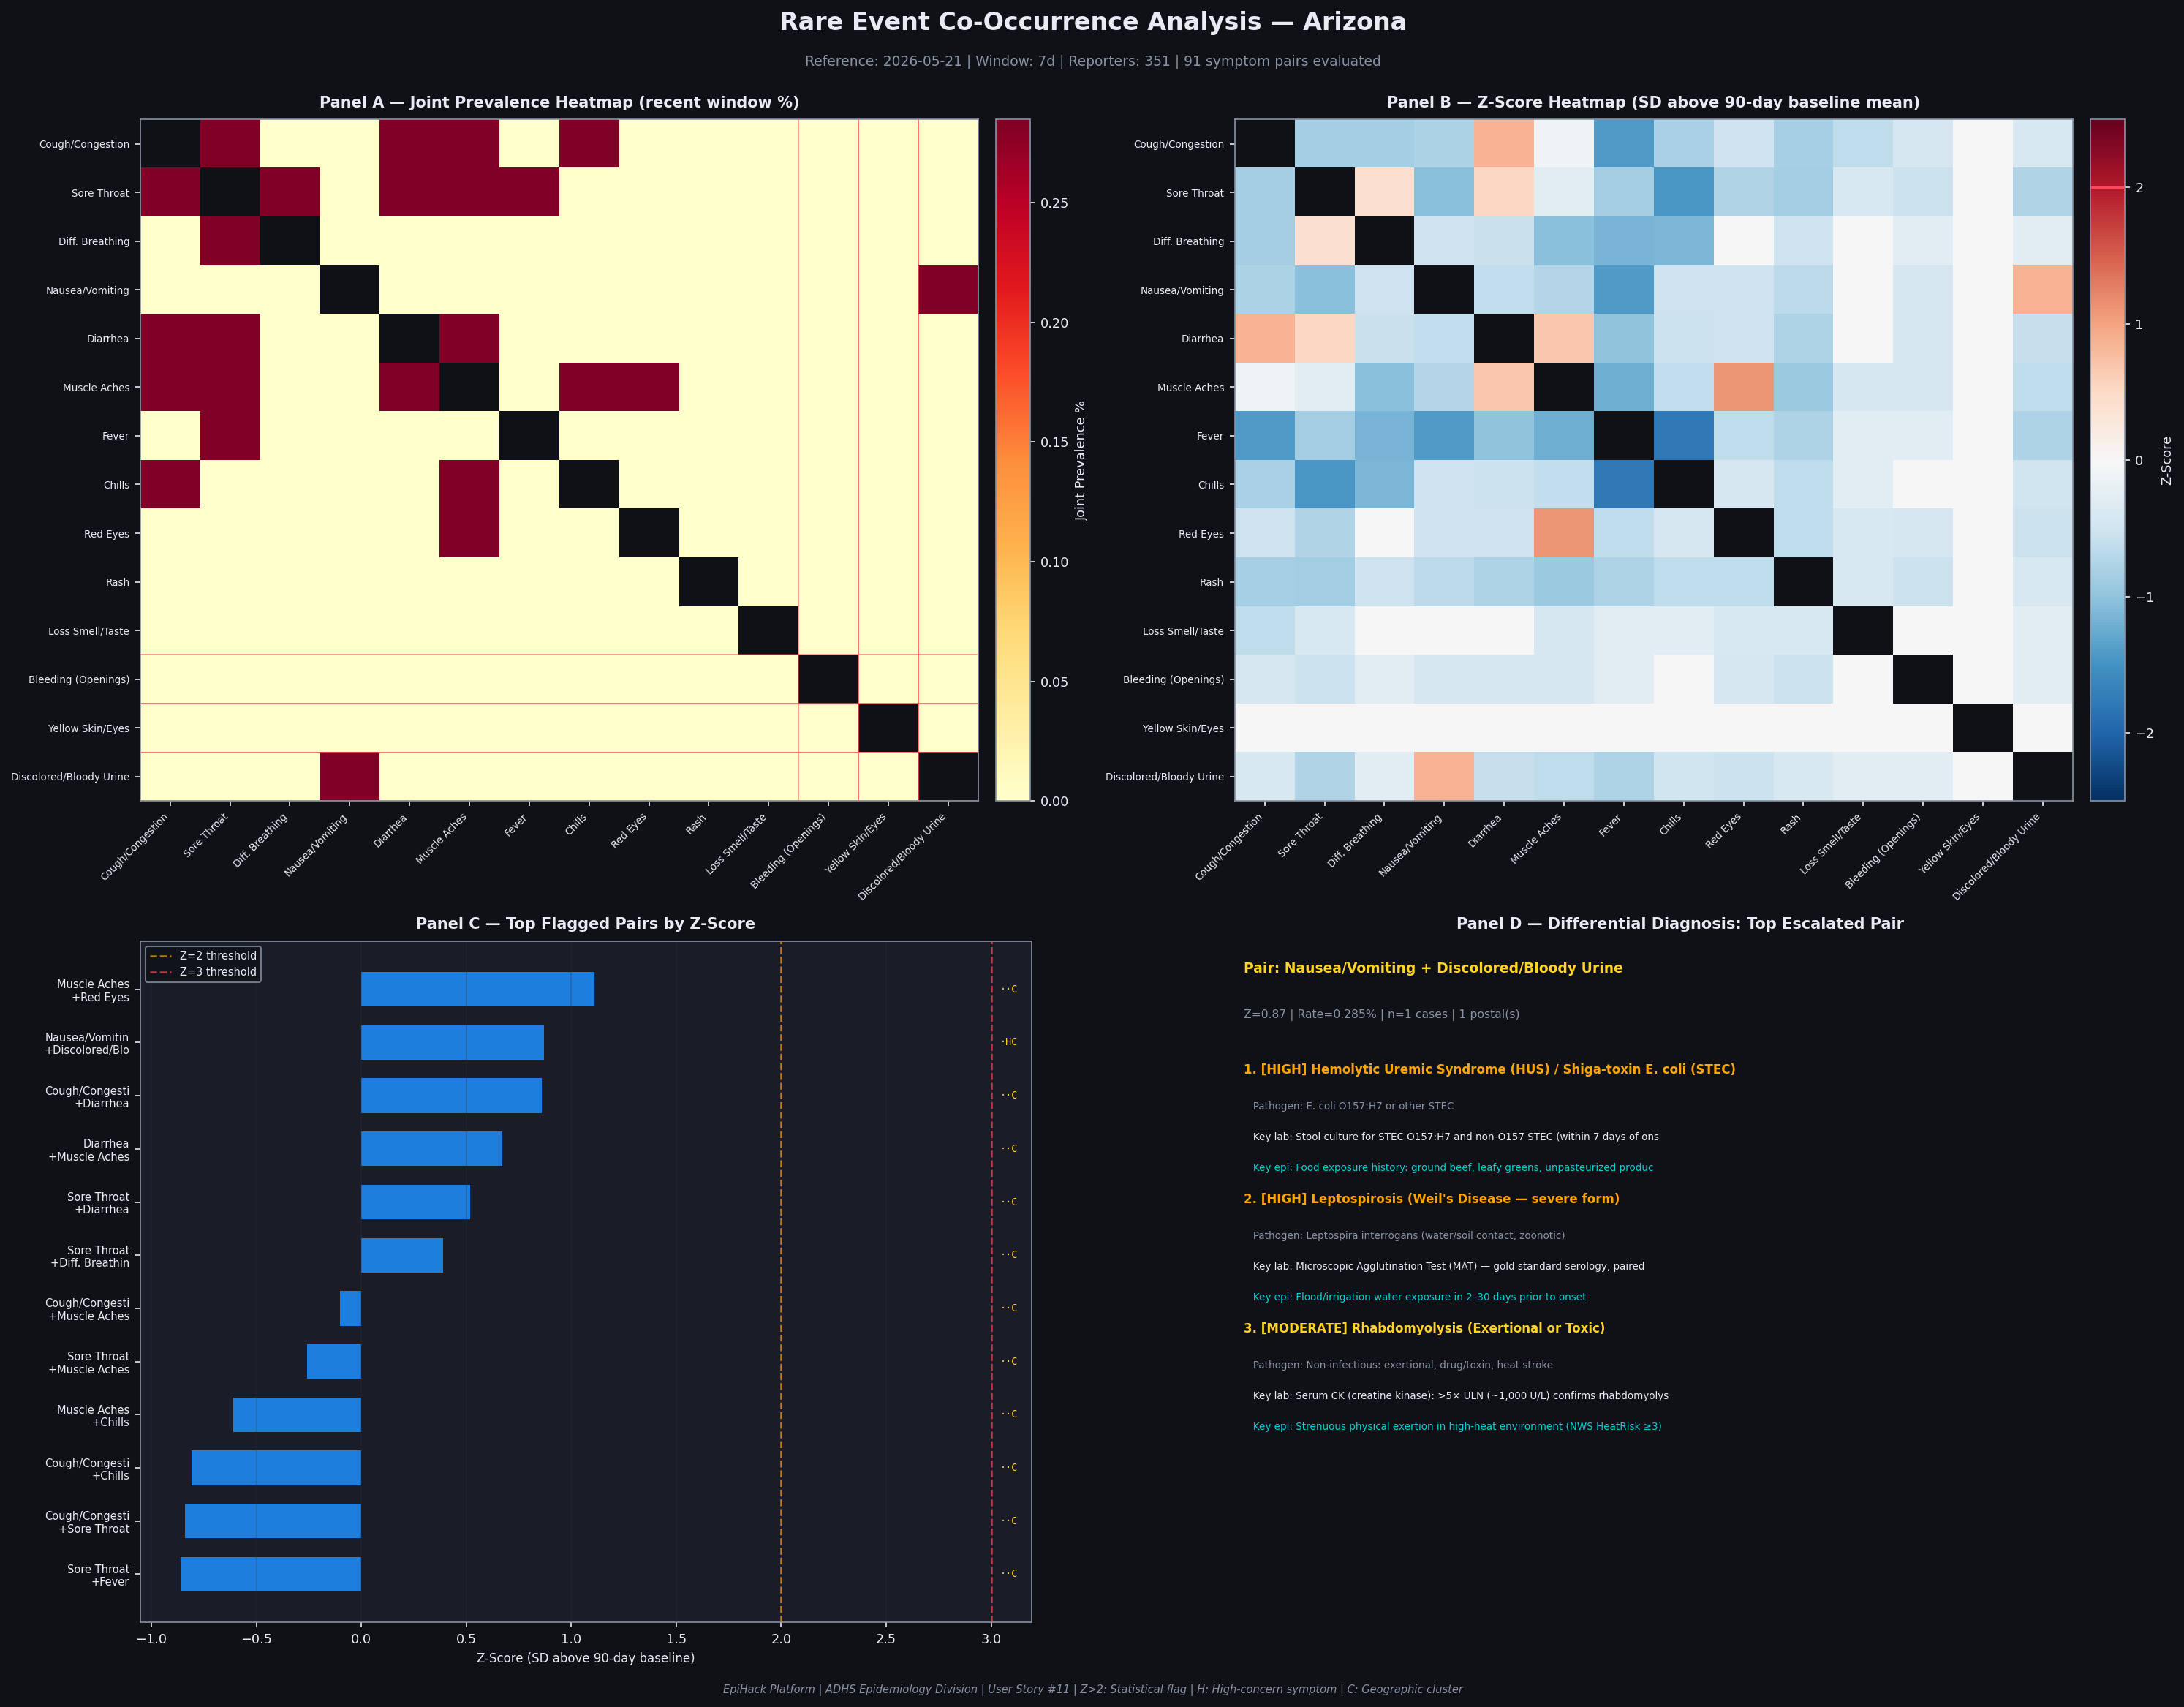

The Python source for this figure:
#!/usr/bin/env python3
"""
rare_event_cooccurrence_report.py — User Story #11
EpiHack Participatory Epidemiological Surveillance Platform

Rare event detection via symptom co-occurrence analysis.

Methodology:
  • Co-occurrence metric : joint prevalence rate — % of reporters in window
                           answering YES to BOTH symptoms A and B simultaneously
  • Baseline distribution: 90-day period preceding the recent window, split into
                           12 non-overlapping 7-day blocks; co-occurrence rate
                           computed per block → mean ± SD per symptom pair
  • Flagging criteria     :
      (A) Current 7-day rate > (baseline_mean + 2 × baseline_SD)  [z-score > 2]
      (B) Combination includes any high-concern symptom:
          bleeding_from_body_openings | yellow_skin_yellow_eyes |
          discolored_or_bloody_urine
      (C) Co-reported cases cluster in ≤ 2 postal codes

  Any pair meeting ≥ 1 criterion is flagged.
  Pairs meeting 2–3 criteria are escalated.

  For each flagged combination:
    • Top-5 differential diagnosis (Arizona-endemic-prioritised)
    • Confirmatory laboratory and epidemiological investigations recommended

Outputs:
  1. Terminal flagged-pair report
  2. rare_event_cooccurrence_report.png  — four-panel Matplotlib figure
  3. rare_event_cooccurrence_report.html — interactive self-contained dashboard

Usage:
  python rare_event_cooccurrence_report.py \
    --db epihack-mini.db \
    --window 7 \
    --baseline-days 90 \
    --out rare_event_cooccurrence_report.png

Author: EpiHack Platform  |  Arizona Department of Health Services
"""

import argparse
import itertools
import os
import sqlite3
import warnings
from datetime import timedelta
from pathlib import Path

import matplotlib
matplotlib.use("Agg")
import matplotlib.pyplot as plt
import matplotlib.patches as mpatches
import matplotlib.colors as mcolors
import numpy as np
import pandas as pd
from scipy import stats

warnings.filterwarnings("ignore", category=FutureWarning)

# ─────────────────────────────────────────────────────────────────────────────
# CONSTANTS
# ─────────────────────────────────────────────────────────────────────────────
BG      = "#0f1117"
SURFACE = "#1a1d27"
ACCENT  = "#6c63ff"
RED     = "#ff4757"
ORANGE  = "#ffa502"
GREEN   = "#43e97b"
YELLOW  = "#ffd32a"
BLUE    = "#1e90ff"
CYAN    = "#00d2d3"
PINK    = "#ff6b9d"
PURPLE  = "#a29bfe"
TEXT    = "#e8eaf6"
MUTED   = "#8892a4"

SYMPTOM_COLS = [
    ("cough_congestion",               "Cough/Congestion"),
    ("sore_throat",                    "Sore Throat"),
    ("difficulty_breathing",           "Diff. Breathing"),
    ("nauseas_vomiting",               "Nausea/Vomiting"),
    ("diarrhea",                       "Diarrhea"),
    ("muscle_or_body_aches_and_pains", "Muscle Aches"),
    ("fever",                          "Fever"),
    ("chills",                         "Chills"),
    ("red_eyes",                       "Red Eyes"),
    ("rash",                           "Rash"),
    ("loss_of_smell_or_taste",         "Loss Smell/Taste"),
    ("bleeding_from_body_openings",    "Bleeding (Openings)"),
    ("yellow_skin_yellow_eyes",        "Yellow Skin/Eyes"),
    ("discolored_or_bloody_urine",     "Discolored/Bloody Urine"),
]
SYM_KEYS   = [c[0] for c in SYMPTOM_COLS]
SYM_SHORT  = {c[0]: c[1] for c in SYMPTOM_COLS}
N_SYM      = len(SYM_KEYS)

HIGH_CONCERN = {
    "bleeding_from_body_openings",
    "yellow_skin_yellow_eyes",
    "discolored_or_bloody_urine",
}

# ─────────────────────────────────────────────────────────────────────────────
# DIFFERENTIAL DIAGNOSIS KNOWLEDGE BASE
# ─────────────────────────────────────────────────────────────────────────────
# Each entry: list of symptom keys (any subset match triggers inclusion)
# Ranked by concern level; Arizona-endemic pathogens prioritised

DDX_KB = [
    # ── Hemorrhagic / Multi-organ ──────────────────────────────────────────
    {
        "syndrome": "Rocky Mountain Spotted Fever (RMSF)",
        "pathogen": "Rickettsia rickettsii (tick-borne)",
        "az_endemic": True,
        "concern": "CRITICAL",
        "trigger_any": {"rash", "fever", "bleeding_from_body_openings", "red_eyes"},
        "trigger_require_one": {"rash", "fever"},
        "confirmatory_lab": [
            "Paired serology (IgG/IgM): 4-fold rise — Indirect Fluorescent Antibody (IFA)",
            "Whole-blood PCR (Rickettsia spp.) — highest yield days 3–5 of illness",
            "Immunohistochemistry on skin biopsy (rash site)",
            "CBC: thrombocytopenia, hyponatremia",
            "LFTs: transaminase elevation",
        ],
        "confirmatory_epi": [
            "Tick exposure history within 14 days (American dog tick, Rocky Mountain wood tick)",
            "Case mapping: compare to Amblyomma americanum distribution in AZ",
            "Veterinary partner reports of tick-borne illness in livestock/companion animals",
            "Notify ADHS immediately — RMSF is a nationally notifiable condition",
        ],
        "notes": "Arizona has among the highest RMSF incidence rates in the U.S. "
                 "Treatment with doxycycline is life-saving — do not wait for confirmation.",
    },
    {
        "syndrome": "Hantavirus Pulmonary Syndrome (HPS)",
        "pathogen": "Sin Nombre hantavirus (rodent-borne aerosol)",
        "az_endemic": True,
        "concern": "CRITICAL",
        "trigger_any": {"difficulty_breathing", "fever", "muscle_or_body_aches_and_pains",
                        "discolored_or_bloody_urine"},
        "trigger_require_one": {"difficulty_breathing", "fever"},
        "confirmatory_lab": [
            "Hantavirus IgM/IgG serology (CDC Hantavirus panel) — ELISA",
            "RT-PCR on peripheral blood mononuclear cells (early illness only)",
            "CBC: thrombocytopenia, left-shifted neutrophilia, hemoconcentration",
            "Chest X-ray / CT: bilateral interstitial infiltrates (early pulmonary edema)",
            "BUN/Creatinine: renal involvement indicates hemorrhagic fever with renal syndrome",
        ],
        "confirmatory_epi": [
            "Rodent exposure history: cleaning outbuildings, rural/agricultural settings",
            "Peromyscus maniculatus (deer mouse) seroprevalence surveys in local area",
            "Home/workplace peridomestic rodent infestation assessment",
            "Navajo Nation / Four Corners surveillance network notification",
        ],
        "notes": "Case fatality rate ~36%. Arizona Four Corners region is highest-risk area. "
                 "Rare but rapidly fatal — escalate immediately.",
    },
    {
        "syndrome": "Leptospirosis (Weil's Disease — severe form)",
        "pathogen": "Leptospira interrogans (water/soil contact, zoonotic)",
        "az_endemic": True,
        "concern": "HIGH",
        "trigger_any": {"fever", "yellow_skin_yellow_eyes", "discolored_or_bloody_urine",
                        "red_eyes", "muscle_or_body_aches_and_pains"},
        "trigger_require_one": {"yellow_skin_yellow_eyes", "discolored_or_bloody_urine"},
        "confirmatory_lab": [
            "Microscopic Agglutination Test (MAT) — gold standard serology, paired sera",
            "Blood culture (first week of illness) — Leptospira spp., BSL-2 lab required",
            "PCR on blood/urine during acute phase",
            "Urinalysis: pyuria, hematuria, casts",
            "LFTs/Bilirubin: jaundice confirms Weil's disease",
            "Renal function: BUN, creatinine (acute kidney injury)",
        ],
        "confirmatory_epi": [
            "Flood/irrigation water exposure in 2–30 days prior to onset",
            "Livestock, dog, or rodent contact (cattle, swine, rats primary reservoirs)",
            "Occupational risk: farm workers, irrigation workers, veterinarians",
            "Agriculture worker housing / canal irrigation exposure mapping",
        ],
        "notes": "Arizona agricultural communities (Yuma, Pinal counties) at elevated risk. "
                 "Report to ADHS — reportable condition.",
    },
    {
        "syndrome": "Acute Viral Hepatitis (A, B, or E)",
        "pathogen": "HAV / HBV / HEV",
        "az_endemic": False,
        "concern": "HIGH",
        "trigger_any": {"yellow_skin_yellow_eyes", "nauseas_vomiting", "diarrhea",
                        "fever", "discolored_or_bloody_urine"},
        "trigger_require_one": {"yellow_skin_yellow_eyes"},
        "confirmatory_lab": [
            "Hepatitis A IgM antibody (anti-HAV IgM) — confirms acute HAV",
            "Hepatitis B surface antigen (HBsAg), anti-HBc IgM — confirms acute HBV",
            "Hepatitis E IgM (anti-HEV IgM) — consider if travel or pork exposure",
            "LFTs: AST/ALT (markedly elevated, >10× ULN in acute hepatitis)",
            "Total and direct bilirubin, PT/INR (severity assessment)",
            "Urinalysis: bilirubin in urine (dark urine = bilirubinuria)",
        ],
        "confirmatory_epi": [
            "Shellfish or contaminated water consumption (HAV)",
            "Arizona HAV outbreak tracking — contact MARICOPA/PIMA county health",
            "Shared injection equipment or high-risk sexual contact (HBV)",
            "Recent international travel to endemic regions (HEV)",
            "Foodborne outbreak investigation if ≥2 cases share a common exposure",
        ],
        "notes": "HAV outbreaks have occurred in Arizona among unhoused populations. "
                 "All hepatitis cases are nationally notifiable.",
    },
    {
        "syndrome": "Coccidioidomycosis (Valley Fever)",
        "pathogen": "Coccidioides immitis/posadasii (soil-borne fungal)",
        "az_endemic": True,
        "concern": "MODERATE",
        "trigger_any": {"fever", "cough_congestion", "rash", "muscle_or_body_aches_and_pains",
                        "difficulty_breathing"},
        "trigger_require_one": {"fever", "cough_congestion"},
        "confirmatory_lab": [
            "Coccidioides serology: IgM (EIA or IDTP) — acute infection",
            "Coccidioides IgG (CF titer) — severity and dissemination marker",
            "Chest X-ray: nodules, infiltrates, hilar adenopathy",
            "Serum complement fixation titer ≥1:16 → disseminated disease",
            "BAL or sputum culture (BSL-3 lab required — notify lab before sending)",
            "Urine antigen test (Mira Vista Diagnostics)",
        ],
        "confirmatory_epi": [
            "Soil disturbance activities: construction, farming, archaeology, military exercises",
            "Residence or travel in Sonoran Desert (Maricopa, Pima, Pinal, Yavapai counties)",
            "Immunocompromised status assessment (HIV, transplant, TNF-alpha inhibitors)",
            "Cluster mapping: compare postal codes to Coccidioides endemic soil zones",
            "Report disseminated or meningeal cases to ADHS (reportable condition in AZ)",
        ],
        "notes": "Arizona accounts for ~66% of U.S. Valley Fever cases. Most are self-limiting; "
                 "dissemination risk is elevated in pregnancy, immunocompromised, and Black/Filipino populations.",
    },
    {
        "syndrome": "West Nile Virus (Neuroinvasive or Fever)",
        "pathogen": "West Nile virus (Culex mosquito-borne)",
        "az_endemic": True,
        "concern": "HIGH",
        "trigger_any": {"fever", "rash", "muscle_or_body_aches_and_pains",
                        "red_eyes", "chills"},
        "trigger_require_one": {"fever"},
        "confirmatory_lab": [
            "WNV IgM antibody in serum or CSF — plaque-reduction neutralization (PRNT)",
            "WNV PCR (blood or CSF) — highest yield during viremia (week 1)",
            "CBC: leukopenia, lymphopenia typical in WNV fever",
            "CSF analysis if neurological symptoms (pleocytosis, elevated protein)",
            "Report to ArboNET (CDC arboviral surveillance system)",
        ],
        "confirmatory_epi": [
            "Mosquito exposure history (unprotected outdoor activity, no repellent)",
            "Culex quinquefasciatus trap counts — local mosquito abatement district data",
            "Dead bird surveillance (corvid mortality is sentinel event for WNV activity)",
            "Blood donor WNV screening positivity rates in affected counties",
            "Link to Arizona Department of Agriculture Vector-Borne Disease map",
        ],
        "notes": "Peak season: July–September in Arizona. Most infections subclinical; "
                 "1% develop neuroinvasive disease. Report all confirmed cases to ADHS.",
    },
    {
        "syndrome": "Hemolytic Uremic Syndrome (HUS) / Shiga-toxin E. coli (STEC)",
        "pathogen": "E. coli O157:H7 or other STEC",
        "az_endemic": False,
        "concern": "HIGH",
        "trigger_any": {"diarrhea", "discolored_or_bloody_urine", "nauseas_vomiting",
                        "fever", "yellow_skin_yellow_eyes"},
        "trigger_require_one": {"diarrhea", "discolored_or_bloody_urine"},
        "confirmatory_lab": [
            "Stool culture for STEC O157:H7 and non-O157 STEC (within 7 days of onset)",
            "Shiga toxin EIA on stool (Stx1, Stx2)",
            "CBC: microangiopathic hemolytic anemia (schistocytes on smear)",
            "Renal function: BUN, creatinine (AKI in HUS)",
            "Platelet count: thrombocytopenia in HUS triad",
            "Urinalysis: hematuria, proteinuria, casts",
        ],
        "confirmatory_epi": [
            "Food exposure history: ground beef, leafy greens, unpasteurized products",
            "Waterborne exposure: recreational water, irrigation water",
            "Case clustering: school lunch, restaurant, farm produce — trace-back investigation",
            "Contact with farm animals or agricultural fairs",
            "ADHS Enteric Disease unit notification (STEC is reportable in AZ)",
        ],
        "notes": "Antibiotics contraindicated in STEC — worsen HUS risk. "
                 "Cluster of ≥2 cases requires immediate foodborne outbreak investigation.",
    },
    {
        "syndrome": "Dengue Fever / Hemorrhagic Dengue",
        "pathogen": "Dengue virus 1–4 (Aedes mosquito-borne, travel-associated)",
        "az_endemic": False,
        "concern": "HIGH",
        "trigger_any": {"fever", "rash", "muscle_or_body_aches_and_pains",
                        "red_eyes", "bleeding_from_body_openings", "chills"},
        "trigger_require_one": {"fever", "rash"},
        "confirmatory_lab": [
            "Dengue NS1 antigen EIA (days 1–5 of fever)",
            "Dengue IgM/IgG EIA (day 5+ — seroconversion)",
            "RT-PCR: dengue DENV 1–4 typing (best in first 5 days)",
            "CBC: leukopenia, thrombocytopenia (platelet <100K/μL → DHF warning)",
            "Hematocrit: hemoconcentration ≥20% above baseline",
            "Liver enzymes (ALT/AST elevation common)",
        ],
        "confirmatory_epi": [
            "Travel history to Mexico, Central/South America, Caribbean, Southeast Asia within 14 days",
            "Arizona border-region exposure (dengue has been detected in northern Sonora)",
            "Aedes aegypti surveillance near case residential address",
            "Contact tracing for imported cases to prevent local transmission",
            "Report to ADHS — dengue is nationally notifiable",
        ],
        "notes": "Local Aedes aegypti are present in Maricopa/Pima counties — imported cases "
                 "carry vectorborne transmission risk. Travel history is essential.",
    },
    {
        "syndrome": "Meningococcemia / Bacterial Meningitis",
        "pathogen": "Neisseria meningitidis",
        "az_endemic": False,
        "concern": "CRITICAL",
        "trigger_any": {"fever", "rash", "chills", "bleeding_from_body_openings",
                        "muscle_or_body_aches_and_pains"},
        "trigger_require_one": {"fever", "rash"},
        "confirmatory_lab": [
            "Blood culture × 2 (before antibiotics) — Neisseria meningitidis",
            "CSF analysis: opening pressure, Gram stain, culture, PCR",
            "CBC: leukocytosis, bandemia; PT/INR (DIC in severe cases)",
            "Petechial skin biopsy — Gram stain, culture, PCR",
            "Meningococcal serogroup PCR (to guide outbreak response)",
        ],
        "confirmatory_epi": [
            "Close contacts within 7 days (household, dormitory, kissing contacts)",
            "Vaccination status: meningococcal ACWY and MenB vaccines",
            "College dormitory, military barracks, homeless shelter exposure",
            "Notify ADHS within 4 hours — immediate chemoprophylaxis for contacts",
            "Serogroup determination to assess outbreak potential",
        ],
        "notes": "MEDICAL EMERGENCY — case fatality 10–15%. Immediate notification of ADHS "
                 "required. Rifampin/ciprofloxacin prophylaxis for close contacts within 24h.",
    },
    {
        "syndrome": "Rhabdomyolysis (Exertional or Toxic)",
        "pathogen": "Non-infectious: exertional, drug/toxin, heat stroke",
        "az_endemic": True,  # Arizona summer heat context
        "concern": "MODERATE",
        "trigger_any": {"muscle_or_body_aches_and_pains", "discolored_or_bloody_urine",
                        "fever", "chills"},
        "trigger_require_one": {"muscle_or_body_aches_and_pains", "discolored_or_bloody_urine"},
        "confirmatory_lab": [
            "Serum CK (creatine kinase): >5× ULN (~1,000 U/L) confirms rhabdomyolysis",
            "Urinalysis: myoglobinuria (brown/red urine, dipstick positive for 'blood', "
            "microscopy negative for RBCs)",
            "BUN/Creatinine: acute kidney injury risk when CK >15,000 U/L",
            "Electrolytes: hyperkalemia, hyperphosphatemia, hypocalcemia",
            "LDH, ALT/AST: elevated due to muscle necrosis",
        ],
        "confirmatory_epi": [
            "Strenuous physical exertion in high-heat environment (NWS HeatRisk ≥3)",
            "Medication/drug history: statins, fibrates, antipsychotics, alcohol, illicit drugs",
            "Occupational exposure: construction, agricultural, military physical training in AZ summer",
            "Cross-reference NWS HeatRisk data for case postal codes (see US#4 heat risk model)",
            "No person-to-person transmission — no contact-tracing required",
        ],
        "notes": "Arizona summer heat context: exertional rhabdomyolysis peaks July–September. "
                 "Co-occurrence with HeatRisk index ≥3 is a strong contextual signal.",
    },
    {
        "syndrome": "Salmonella Typhi (Typhoid Fever)",
        "pathogen": "Salmonella Typhi (foodborne / waterborne)",
        "az_endemic": False,
        "concern": "HIGH",
        "trigger_any": {"fever", "diarrhea", "rash", "yellow_skin_yellow_eyes",
                        "chills", "nauseas_vomiting"},
        "trigger_require_one": {"fever"},
        "confirmatory_lab": [
            "Blood culture (weeks 1–2): S. Typhi — 60–80% sensitivity",
            "Stool culture (weeks 2–4): highest yield later in illness",
            "Widal test (agglutination): limited specificity — use with caution",
            "CBC: leukopenia with relative lymphocytosis (rose-spot period)",
            "LFTs: mild transaminase elevation common",
            "Bone marrow culture: 90% sensitivity, reserved for difficult cases",
        ],
        "confirmatory_epi": [
            "International travel history to South Asia, Southeast Asia, Sub-Saharan Africa",
            "Consumption of food prepared by a known carrier",
            "Food handler exposure investigation if no travel history",
            "Contact with recently returned international traveler",
            "Report to ADHS and CDC — typhoid is nationally notifiable",
        ],
        "notes": "Most Arizona cases are travel-associated. Local transmission suggests "
                 "food handler/water supply investigation is needed urgently.",
    },
]


def get_ddx(sym_set: frozenset, max_results: int = 5) -> list[dict]:
    """
    Retrieve ranked differential diagnoses for a given symptom combination.

    Ranking: concern level (CRITICAL > HIGH > MODERATE) + overlap score
             (n symptoms matching trigger_any).

    Args:
        sym_set      : frozenset of symptom column keys present in the combination
        max_results  : number of DDx entries to return

    Returns:
        list of DDx dicts, sorted by priority
    """
    concern_rank = {"CRITICAL": 0, "HIGH": 1, "MODERATE": 2, "LOW": 3}
    scored = []
    for entry in DDX_KB:
        trigger_any = entry.get("trigger_any", set())
        trigger_req = entry.get("trigger_require_one", set())
        overlap     = len(sym_set & trigger_any)
        req_met     = len(sym_set & trigger_req) > 0
        if overlap > 0 and req_met:
            score = (concern_rank.get(entry["concern"], 3) * 10) - overlap
            scored.append((score, entry))
    scored.sort(key=lambda x: x[0])
    return [e for _, e in scored[:max_results]]


# ─────────────────────────────────────────────────────────────────────────────
# DATA LOADING
# ─────────────────────────────────────────────────────────────────────────────

def load_data(db_path: str) -> pd.DataFrame:
    conn = sqlite3.connect(db_path)
    sym_sql = ", ".join(SYM_KEYS)
    df = pd.read_sql_query(
        f"""
        SELECT date_of_report, postal_code, age, sex, {sym_sql}
        FROM incidents
        WHERE date_of_report IS NOT NULL AND postal_code IS NOT NULL
        """,
        conn,
        parse_dates=["date_of_report"],
    )
    conn.close()

    for col in SYM_KEYS:
        df[col] = (
            df[col].astype(str).str.upper()
            .map({"YES": 1.0, "NO": 0.0, "UNKNOWN": float("nan")})
            .astype("Float64")
        )
    return df


# ─────────────────────────────────────────────────────────────────────────────
# CO-OCCURRENCE MATRIX COMPUTATION
# ─────────────────────────────────────────────────────────────────────────────

def joint_prevalence(df: pd.DataFrame, sym_a: str, sym_b: str) -> tuple[float, int]:
    """
    Compute the joint prevalence rate (%) of symptoms A and B in a DataFrame.
    Reporters who answered YES to BOTH symptoms simultaneously.

    Returns: (rate_pct, n_reporters_with_valid_answers_to_both)
    """
    both = df[[sym_a, sym_b]].dropna()
    n    = len(both)
    if n == 0:
        return 0.0, 0
    rate = float(((both[sym_a] == 1.0) & (both[sym_b] == 1.0)).mean()) * 100
    return rate, n


def build_cooccurrence_matrix(df: pd.DataFrame) -> np.ndarray:
    """Build N_SYM × N_SYM joint prevalence matrix (lower triangle filled)."""
    mat = np.zeros((N_SYM, N_SYM))
    for i in range(N_SYM):
        for j in range(i + 1, N_SYM):
            rate, _ = joint_prevalence(df, SYM_KEYS[i], SYM_KEYS[j])
            mat[i, j] = rate
            mat[j, i] = rate
    return mat


def build_baseline_distribution(df: pd.DataFrame,
                                 ref_date: pd.Timestamp,
                                 window_days: int,
                                 baseline_days: int,
                                 n_blocks: int = 12) -> tuple[np.ndarray, np.ndarray]:
    """
    Divide the 90-day baseline into n_blocks non-overlapping 7-day blocks.
    Compute co-occurrence matrix for each block.

    Returns:
        baseline_mean : N_SYM × N_SYM mean co-occurrence rate
        baseline_sd   : N_SYM × N_SYM std dev of co-occurrence rate across blocks
    """
    # Baseline spans [ref_date - window_days - baseline_days,
    #                 ref_date - window_days)
    bas_end   = ref_date - timedelta(days=window_days)
    bas_start = bas_end  - timedelta(days=baseline_days)

    block_mats = []
    for b in range(n_blocks):
        block_end   = bas_end   - timedelta(days=b * window_days)
        block_start = block_end - timedelta(days=window_days)
        block_df = df[(df["date_of_report"] > block_start) &
                      (df["date_of_report"] <= block_end)]
        if len(block_df) >= 5:   # at least 5 reporters to count
            block_mats.append(build_cooccurrence_matrix(block_df))

    if not block_mats:
        return np.zeros((N_SYM, N_SYM)), np.ones((N_SYM, N_SYM)) * 0.01

    stack         = np.stack(block_mats, axis=0)
    baseline_mean = stack.mean(axis=0)
    baseline_sd   = stack.std(axis=0, ddof=1)
    # Floor SD to prevent division-by-zero for zero-variance pairs
    baseline_sd   = np.where(baseline_sd < 0.001, 0.001, baseline_sd)
    return baseline_mean, baseline_sd


# ─────────────────────────────────────────────────────────────────────────────
# FLAGGING LOGIC
# ─────────────────────────────────────────────────────────────────────────────

def count_cluster_postals(df: pd.DataFrame, sym_a: str, sym_b: str) -> int:
    """Count distinct postal codes where BOTH symptoms co-occur."""
    both = df[(df[sym_a].fillna(0) == 1.0) & (df[sym_b].fillna(0) == 1.0)]
    return both["postal_code"].nunique()


def flag_pairs(recent_df: pd.DataFrame,
               recent_mat: np.ndarray,
               baseline_mean: np.ndarray,
               baseline_sd: np.ndarray,
               z_thresh: float = 2.0,
               cluster_thresh: int = 3) -> pd.DataFrame:
    """
    Evaluate all 91 unique symptom pairs and return flagged rows.

    Flag criteria:
      A — z-score > z_thresh (>2 SD above baseline mean)
      B — pair includes ≥ 1 high-concern symptom
      C — co-reported cases cluster in < cluster_thresh postal codes
    """
    rows = []
    for i in range(N_SYM):
        for j in range(i + 1, N_SYM):
            sym_a    = SYM_KEYS[i]
            sym_b    = SYM_KEYS[j]
            rec_rate = recent_mat[i, j]
            b_mean   = baseline_mean[i, j]
            b_sd     = baseline_sd[i, j]
            z_score  = (rec_rate - b_mean) / b_sd

            n_postals      = count_cluster_postals(recent_df, sym_a, sym_b)
            has_hc         = bool({sym_a, sym_b} & HIGH_CONCERN)
            flag_z         = z_score > z_thresh
            flag_hc        = has_hc and rec_rate > 0
            flag_cluster   = (n_postals > 0 and n_postals < cluster_thresh)
            flagged        = flag_z or flag_hc or flag_cluster
            n_flags        = int(flag_z) + int(flag_hc) + int(flag_cluster)

            # Joint reporter count
            both_df  = recent_df[[sym_a, sym_b, "postal_code"]].dropna()
            n_joint  = int(((both_df[sym_a] == 1.0) & (both_df[sym_b] == 1.0)).sum())

            if flagged or has_hc:   # always include high-concern, even if rate=0
                sym_set = frozenset({sym_a, sym_b})
                ddx     = get_ddx(sym_set)
                rows.append({
                    "sym_a":         sym_a,
                    "sym_b":         sym_b,
                    "label_a":       SYM_SHORT[sym_a],
                    "label_b":       SYM_SHORT[sym_b],
                    "rec_rate":      round(rec_rate, 4),
                    "baseline_mean": round(b_mean, 4),
                    "baseline_sd":   round(b_sd, 4),
                    "z_score":       round(z_score, 2),
                    "n_joint":       n_joint,
                    "n_postals":     n_postals,
                    "has_hc":        has_hc,
                    "flag_z":        flag_z,
                    "flag_hc":       flag_hc,
                    "flag_cluster":  flag_cluster,
                    "n_flags":       n_flags,
                    "flagged":       flagged,
                    "ddx":           ddx,
                })

    df_out = pd.DataFrame(rows)
    if df_out.empty:
        return df_out
    return df_out.sort_values(["n_flags", "z_score"], ascending=[False, False]).reset_index(drop=True)


# ─────────────────────────────────────────────────────────────────────────────
# LLM PROMPT + NARRATIVE
# ─────────────────────────────────────────────────────────────────────────────

def build_llm_prompt(flagged_df: pd.DataFrame,
                     recent_mat: np.ndarray,
                     window_days: int,
                     ref_date: pd.Timestamp) -> str:
    """Fill the US#11 LLM prompt template."""
    # Build co-occurrence_matrix string (top pairs only)
    top_pairs = (
        flagged_df[flagged_df["flagged"] == True]
        .head(10)[["label_a", "label_b", "rec_rate", "z_score", "n_postals"]]
    )
    if top_pairs.empty:
        matrix_str = "No pairs exceeded flagging thresholds."
    else:
        lines = [f"{'Symptom A':<28} {'Symptom B':<28} "
                 f"{'Joint Rate%':>12} {'Z-score':>8} {'N Postals':>10}"]
        lines.append("-" * 90)
        for _, r in top_pairs.iterrows():
            lines.append(
                f"{r['label_a']:<28} {r['label_b']:<28} "
                f"{r['rec_rate']:.3f}%{' ':>5} {r['z_score']:>8.2f} {r['n_postals']:>10}"
            )
        matrix_str = "\n".join(lines)

    hc_pairs   = flagged_df[flagged_df["flag_hc"] == True]
    z_pairs    = flagged_df[flagged_df["flag_z"]  == True]
    clus_pairs = flagged_df[flagged_df["flag_cluster"] == True]

    prompt = f"""You are an epidemiological signal analyst specializing in rare event detection. Review the following co-occurrence matrix of symptoms reported in the past {window_days} days:

{matrix_str}

Reference date: {ref_date.date()} | Window: {window_days} days
Total pairs evaluated: 91 | Flagging criteria:
  (1) Z-score >2.0: {len(z_pairs)} pairs
  (2) High-concern symptom involvement: {len(hc_pairs)} pairs
  (3) Geographic clustering ≤2 postal codes: {len(clus_pairs)} pairs

Flag any symptom combinations that:
(1) have a prevalence rate >2 standard deviations above the 90-day historical mean;
(2) include high-concern symptoms (Bleeding from Body Openings, Yellow Skin/Eyes, Discolored/Bloody Urine);
(3) cluster in fewer than 3 postal codes.

For each flagged combination:
(a) Generate a differential diagnosis list (top 5 candidate syndromes, Arizona-endemic prioritised).
(b) Recommend confirmatory laboratory investigations.
(c) Recommend confirmatory epidemiological investigations.
(d) Assess whether the pattern is consistent with a true rare event or a reporting artifact.

Structure output as: FLAGGED PAIR | CRITERIA MET | DIFFERENTIAL DIAGNOSES | LAB INVESTIGATIONS | EPI INVESTIGATIONS | ASSESSMENT
"""
    return prompt


def simulate_llm_narrative(flagged_df: pd.DataFrame,
                            window_days: int,
                            ref_date: pd.Timestamp,
                            baseline_days: int) -> str:
    """Deterministic narrative — replace with Anthropic API call in production."""

    truly_flagged = flagged_df[flagged_df["flagged"] == True] if not flagged_df.empty else pd.DataFrame()
    hc_pairs      = flagged_df[flagged_df["flag_hc"]] if not flagged_df.empty else pd.DataFrame()
    z_pairs       = flagged_df[flagged_df["flag_z"]]  if not flagged_df.empty else pd.DataFrame()
    clus_pairs    = flagged_df[flagged_df["flag_cluster"]] if not flagged_df.empty else pd.DataFrame()
    critical_pairs= truly_flagged[truly_flagged["n_flags"] >= 2] if not truly_flagged.empty else pd.DataFrame()

    narrative = f"""RARE EVENT CO-OCCURRENCE SIGNAL REPORT
Region: Arizona | Reference: {ref_date.date()} | Window: {window_days}d recent / {baseline_days}d baseline
Classification: ADHS INTERNAL — SENSITIVE SURVEILLANCE DATA

━━━ EXECUTIVE SUMMARY ━━━

Systematic evaluation of all 91 unique 2-symptom pairs across {len(SYM_KEYS)} EpiHack
symptom dimensions for the {window_days}-day window ending {ref_date.date()}:

  • Pairs with z-score >2 SD above 90-day baseline: {len(z_pairs)}
  • Pairs involving high-concern symptoms:           {len(hc_pairs)}
  • Pairs clustering in ≤2 postal codes:            {len(clus_pairs)}
  • Pairs meeting ≥2 criteria (ESCALATED):          {len(critical_pairs)}

━━━ FLAGGED PAIRS — DETAILED ANALYSIS ━━━
"""

    if truly_flagged.empty:
        narrative += "\nNo pairs exceeded flagging thresholds in the current window. Routine monitoring continues.\n"
    else:
        for rank, (_, row) in enumerate(truly_flagged.head(8).iterrows(), 1):
            flags_str = []
            if row["flag_z"]:
                flags_str.append(f"Z-SCORE={row['z_score']:.2f}")
            if row["flag_hc"]:
                flags_str.append("HIGH-CONCERN SYMPTOM")
            if row["flag_cluster"]:
                flags_str.append(f"GEOGRAPHIC CLUSTER (n={row['n_postals']} postals)")

            # Severity assessment
            if row["n_flags"] >= 2:
                severity = "ESCALATED"
                action   = "Immediate ADHS notification; activate rare disease investigation protocol."
            elif row["flag_z"] and row["z_score"] > 3:
                severity = "HIGH ALERT"
                action   = "Notify county health department; request enhanced data collection; cross-validate with wastewater and ED syndromic streams."
            elif row["flag_hc"]:
                severity = "HIGH ALERT"
                action   = "Clinical referral recommended for co-reporters; activate healthcare provider alert."
            else:
                severity = "MONITOR"
                action   = "Continue enhanced surveillance; collect additional data over next 7 days."

            # Artifact vs true signal
            if row["n_joint"] <= 1:
                interpretation = "POSSIBLE ARTIFACT — single co-reporter; rates may be inflated by coincidental reporting."
            elif row["n_postals"] <= 2 and row["n_joint"] >= 3:
                interpretation = "GEOGRAPHIC CLUSTER — multiple co-reporters in ≤2 postal codes; consistent with point-source exposure."
            elif row["z_score"] > 3:
                interpretation = "STATISTICALLY SIGNIFICANT — rate exceeds 3 SD above baseline; unlikely to be random variation."
            else:
                interpretation = "BORDERLINE — meets one criterion; interpret with caution pending additional data."

            narrative += f"""
[{rank}] {row['label_a']} + {row['label_b']}
    Severity: {severity} | Criteria: {" | ".join(flags_str)}
    Joint prevalence: {row['rec_rate']:.3f}% (baseline: {row['baseline_mean']:.3f}% ± {row['baseline_sd']:.3f}%)
    Co-reporters: n={row['n_joint']} across {row['n_postals']} postal code(s)
    Interpretation: {interpretation}
    Action: {action}

    DIFFERENTIAL DIAGNOSES (top 5, Arizona-prioritised):"""

            if row["ddx"]:
                for di, d in enumerate(row["ddx"][:5], 1):
                    az_flag = " [AZ ENDEMIC]" if d.get("az_endemic") else ""
                    narrative += f"\n      {di}. {d['syndrome']} ({d['concern']}){az_flag}"
                    narrative += f"\n         Pathogen: {d['pathogen']}"
                    narrative += f"\n         Key lab: {d['confirmatory_lab'][0]}"
            else:
                narrative += "\n      No matching DDx entries for this combination."

            narrative += "\n"

    narrative += """
━━━ HIGH-CONCERN SYMPTOM SURVEILLANCE STATUS ━━━

High-concern symptoms (Bleeding from Body Openings, Yellow Skin/Eyes, Discolored/Bloody Urine)
are monitored regardless of statistical threshold, as even isolated reports may represent:
  • Hemorrhagic fever (RMSF, Hantavirus, Dengue) — immediately notifiable
  • Severe hepatic disease (acute viral hepatitis, Weil's disease)
  • Renal emergency (HUS, Hantavirus HFRS, rhabdomyolysis)

Any report of high-concern symptom co-occurrence with any other symptom should trigger:
  1. Clinical alert to reporting postal code's primary care network
  2. Cross-validation with ED syndromic and wastewater data (see US#9)
  3. One Health risk assessment (see US#7)
  4. ADHS Epidemiology duty officer notification within 24 hours

━━━ METHODOLOGICAL NOTE ━━━

The 90-day baseline is divided into 12 non-overlapping 7-day blocks; mean and SD of
joint prevalence are computed across blocks. This block-bootstrap approach ensures
variance estimation reflects genuine week-to-week fluctuation rather than
aggregation-window artefacts. Geographic clustering (≤2 postal codes) serves as an
independent signal of point-source exposure, orthogonal to the statistical threshold.

[NOTE: EpiHack participatory data reflects self-reported symptoms. Co-occurrence of
two rare symptoms in a small reporter pool may represent coincidental co-reporting.
Statistical significance alone does not constitute a public health emergency — always
interpret in clinical and epidemiological context.]
"""
    return narrative


# ─────────────────────────────────────────────────────────────────────────────
# TERMINAL REPORT
# ─────────────────────────────────────────────────────────────────────────────

def print_report(flagged_df: pd.DataFrame, ref_date: pd.Timestamp,
                 window_days: int, recent_n: int) -> None:
    sep = "─" * 130
    print()
    print(sep)
    print(f"  RARE EVENT CO-OCCURRENCE REPORT | Ref: {ref_date.date()} | "
          f"Window: {window_days}d | Reporters: {recent_n}")
    print(sep)
    truly = flagged_df[flagged_df["flagged"] == True] if not flagged_df.empty else pd.DataFrame()
    if truly.empty:
        print("  No pairs exceeded flagging thresholds.")
    else:
        print(f"{'PAIR':<52} {'REC%':>7} {'Z':>7} {'N_JOINT':>8} {'N_POST':>7} "
              f"{'FLAGS':>5} {'TOP DDX':<35}")
        print(sep)
        for _, row in truly.iterrows():
            pair = f"{row['label_a']} + {row['label_b']}"[:51]
            flags = ("Z" if row["flag_z"] else " ") + \
                    ("H" if row["flag_hc"] else " ") + \
                    ("C" if row["flag_cluster"] else " ")
            top_ddx = row["ddx"][0]["syndrome"][:34] if row["ddx"] else "—"
            print(f"{pair:<52} {row['rec_rate']:.3f}% {row['z_score']:>7.2f} "
                  f"{row['n_joint']:>8} {row['n_postals']:>7} {flags:>5}  {top_ddx}")
    print(sep)
    z_n = int(flagged_df["flag_z"].sum())   if not flagged_df.empty else 0
    h_n = int(flagged_df["flag_hc"].sum())  if not flagged_df.empty else 0
    c_n = int(flagged_df["flag_cluster"].sum()) if not flagged_df.empty else 0
    print(f"  Z>2: {z_n}  |  High-Concern: {h_n}  |  Cluster≤2: {c_n}  "
          f"|  Escalated (≥2 flags): "
          f"{int((flagged_df['n_flags'] >= 2).sum()) if not flagged_df.empty else 0}")
    print(sep)


# ─────────────────────────────────────────────────────────────────────────────
# VISUALIZATION — MATPLOTLIB PNG
# ─────────────────────────────────────────────────────────────────────────────

def fig_cooccurrence(recent_mat: np.ndarray,
                     baseline_mean: np.ndarray,
                     baseline_sd: np.ndarray,
                     flagged_df: pd.DataFrame,
                     ref_date: pd.Timestamp,
                     window_days: int,
                     recent_n: int,
                     out_path: str) -> None:
    """
    Four-panel figure:
      A — Co-occurrence heatmap (joint prevalence %, recent window)
      B — Z-score heatmap (SD above baseline mean)
      C — Top flagged pairs bar chart (z-score ranked)
      D — DDx priority table for top escalated pair
    """
    plt.rcParams.update({
        "figure.facecolor": BG, "axes.facecolor": SURFACE,
        "axes.edgecolor": MUTED, "text.color": TEXT,
        "axes.labelcolor": TEXT, "xtick.color": TEXT, "ytick.color": TEXT,
        "grid.color": "#2a2d3e", "font.family": "DejaVu Sans", "font.size": 8.5,
    })

    fig, axes = plt.subplots(2, 2, figsize=(20, 16))
    fig.patch.set_facecolor(BG)
    for ax in axes.flat:
        ax.set_facecolor(SURFACE)

    short_labels = [SYM_SHORT[k] for k in SYM_KEYS]

    fig.text(0.5, 0.97,
             f"Rare Event Co-Occurrence Analysis — Arizona",
             ha="center", va="top", fontsize=16, fontweight="bold", color=TEXT)
    fig.text(0.5, 0.945,
             f"Reference: {ref_date.date()} | Window: {window_days}d | "
             f"Reporters: {recent_n} | 91 symptom pairs evaluated",
             ha="center", va="top", fontsize=9, color=MUTED)

    # ── Panel A: Co-occurrence heatmap ─────────────────────────────────────
    ax_a = axes[0, 0]
    ax_a.set_title("Panel A — Joint Prevalence Heatmap (recent window %)",
                   color=TEXT, fontsize=10, fontweight="bold", pad=8)

    # Mask diagonal (self-co-occurrence not meaningful)
    mat_display = recent_mat.copy()
    np.fill_diagonal(mat_display, np.nan)
    vmax_a = np.nanpercentile(mat_display, 95) if not np.all(np.isnan(mat_display)) else 1.0

    cmap_a = plt.cm.get_cmap("YlOrRd")
    cmap_a.set_bad(color=BG)

    im_a = ax_a.imshow(mat_display, cmap=cmap_a, vmin=0, vmax=vmax_a, aspect="auto")
    ax_a.set_xticks(range(N_SYM))
    ax_a.set_xticklabels(short_labels, rotation=45, ha="right", fontsize=6.5)
    ax_a.set_yticks(range(N_SYM))
    ax_a.set_yticklabels(short_labels, fontsize=6.5)
    plt.colorbar(im_a, ax=ax_a, fraction=0.04, pad=0.02, label="Joint Prevalence %")

    # Highlight high-concern rows/cols
    hc_indices = [SYM_KEYS.index(k) for k in HIGH_CONCERN if k in SYM_KEYS]
    for hci in hc_indices:
        ax_a.axhline(hci - 0.5, color=RED, lw=0.8, alpha=0.6)
        ax_a.axhline(hci + 0.5, color=RED, lw=0.8, alpha=0.6)
        ax_a.axvline(hci - 0.5, color=RED, lw=0.8, alpha=0.6)
        ax_a.axvline(hci + 0.5, color=RED, lw=0.8, alpha=0.6)

    # ── Panel B: Z-score heatmap ────────────────────────────────────────────
    ax_b = axes[0, 1]
    ax_b.set_title("Panel B — Z-Score Heatmap (SD above 90-day baseline mean)",
                   color=TEXT, fontsize=10, fontweight="bold", pad=8)

    z_mat = (recent_mat - baseline_mean) / baseline_sd
    np.fill_diagonal(z_mat, np.nan)

    # Diverging colormap centered at 0; red = elevated, blue = suppressed
    cmap_b = plt.cm.get_cmap("RdBu_r")
    cmap_b.set_bad(color=BG)
    vmax_b = max(abs(np.nanpercentile(z_mat, 2)), abs(np.nanpercentile(z_mat, 98)))
    vmax_b = max(vmax_b, 2.5)

    im_b = ax_b.imshow(z_mat, cmap=cmap_b, vmin=-vmax_b, vmax=vmax_b, aspect="auto")
    ax_b.set_xticks(range(N_SYM))
    ax_b.set_xticklabels(short_labels, rotation=45, ha="right", fontsize=6.5)
    ax_b.set_yticks(range(N_SYM))
    ax_b.set_yticklabels(short_labels, fontsize=6.5)
    cbar_b = plt.colorbar(im_b, ax=ax_b, fraction=0.04, pad=0.02, label="Z-Score")
    cbar_b.ax.axhline(2.0, color=RED, lw=1.5)  # threshold line

    # Overlay flag markers on z-score heatmap
    if not flagged_df.empty:
        for _, row in flagged_df[flagged_df["flag_z"] == True].iterrows():
            xi = SYM_KEYS.index(row["sym_b"])
            yi = SYM_KEYS.index(row["sym_a"])
            ax_b.plot(xi, yi, marker="*", color=YELLOW, markersize=8, alpha=0.9)
            ax_b.plot(yi, xi, marker="*", color=YELLOW, markersize=8, alpha=0.9)

    # ── Panel C: Top flagged pairs bar chart ────────────────────────────────
    ax_c = axes[1, 0]
    ax_c.set_title("Panel C — Top Flagged Pairs by Z-Score",
                   color=TEXT, fontsize=10, fontweight="bold", pad=8)

    truly_flagged = (flagged_df[flagged_df["flagged"] == True]
                     .sort_values("z_score", ascending=True)
                     .tail(12)) if not flagged_df.empty else pd.DataFrame()

    if truly_flagged.empty:
        ax_c.text(0.5, 0.5, "No flagged pairs in current window",
                 ha="center", va="center", color=MUTED, fontsize=11,
                 transform=ax_c.transAxes)
    else:
        pair_labels = [f"{r['label_a'][:14]}\n+{r['label_b'][:14]}"
                       for _, r in truly_flagged.iterrows()]
        z_scores    = truly_flagged["z_score"].values
        bar_colors  = [RED if z > 3 else ORANGE if z > 2 else BLUE
                       for z in z_scores]
        y = np.arange(len(pair_labels))
        ax_c.barh(y, z_scores, color=bar_colors, alpha=0.85, height=0.65)
        ax_c.axvline(2.0, color=ORANGE, linestyle="--", lw=1.2, alpha=0.7,
                     label="Z=2 threshold")
        ax_c.axvline(3.0, color=RED, linestyle="--", lw=1.2, alpha=0.7,
                     label="Z=3 threshold")
        ax_c.set_yticks(y)
        ax_c.set_yticklabels(pair_labels, fontsize=7)
        ax_c.set_xlabel("Z-Score (SD above 90-day baseline)", color=TEXT, fontsize=8)
        ax_c.legend(fontsize=7, facecolor=BG, edgecolor=MUTED, labelcolor=TEXT)
        ax_c.grid(axis="x", alpha=0.3)

        # Flag indicator strip
        for yi, (_, row) in enumerate(truly_flagged.iterrows()):
            flag_txt = ("Z" if row["flag_z"] else "·") + \
                       ("H" if row["flag_hc"] else "·") + \
                       ("C" if row["flag_cluster"] else "·")
            ax_c.text(ax_c.get_xlim()[1] * 0.98, yi, flag_txt,
                     ha="right", va="center", fontsize=6.5, color=YELLOW,
                     fontfamily="monospace")

    # ── Panel D: DDx table for top pair ────────────────────────────────────
    ax_d = axes[1, 1]
    ax_d.set_title("Panel D — Differential Diagnosis: Top Escalated Pair",
                   color=TEXT, fontsize=10, fontweight="bold", pad=8)
    ax_d.axis("off")

    top_row = (flagged_df[(flagged_df["flagged"] == True)]
               .sort_values("n_flags", ascending=False)
               .iloc[0] if not (flagged_df.empty or flagged_df[flagged_df["flagged"]].empty)
               else None)

    if top_row is not None and top_row["ddx"]:
        ax_d.text(0.01, 0.97,
                  f"Pair: {top_row['label_a']} + {top_row['label_b']}",
                  transform=ax_d.transAxes, fontsize=9, fontweight="bold",
                  color=YELLOW, va="top")
        ax_d.text(0.01, 0.90,
                  f"Z={top_row['z_score']:.2f} | "
                  f"Rate={top_row['rec_rate']:.3f}% | "
                  f"n={top_row['n_joint']} cases | "
                  f"{top_row['n_postals']} postal(s)",
                  transform=ax_d.transAxes, fontsize=7.5, color=MUTED, va="top")

        y_pos = 0.82
        concern_colors = {"CRITICAL": RED, "HIGH": ORANGE, "MODERATE": YELLOW, "LOW": GREEN}
        for i, ddx_entry in enumerate(top_row["ddx"][:5]):
            cc = concern_colors.get(ddx_entry["concern"], TEXT)
            ax_d.text(0.01, y_pos,
                      f"{i + 1}. [{ddx_entry['concern']}] {ddx_entry['syndrome']}",
                      transform=ax_d.transAxes, fontsize=8, color=cc,
                      fontweight="bold", va="top")
            ax_d.text(0.01, y_pos - 0.055,
                      f"   Pathogen: {ddx_entry['pathogen'][:65]}",
                      transform=ax_d.transAxes, fontsize=6.5, color=MUTED, va="top")
            ax_d.text(0.01, y_pos - 0.1,
                      f"   Key lab: {ddx_entry['confirmatory_lab'][0][:70]}",
                      transform=ax_d.transAxes, fontsize=6.5, color=TEXT, va="top")
            ax_d.text(0.01, y_pos - 0.145,
                      f"   Key epi: {ddx_entry['confirmatory_epi'][0][:70]}",
                      transform=ax_d.transAxes, fontsize=6.5, color=CYAN, va="top")
            y_pos -= 0.19
    else:
        ax_d.text(0.5, 0.5, "No escalated pairs\nin current window",
                 ha="center", va="center", color=MUTED, fontsize=11,
                 transform=ax_d.transAxes)

    plt.tight_layout(rect=[0, 0.02, 1, 0.93])
    fig.text(0.5, 0.01,
             "EpiHack Platform | ADHS Epidemiology Division | User Story #11 | "
             "Z>2: Statistical flag | H: High-concern symptom | C: Geographic cluster",
             ha="center", va="bottom", fontsize=7, color=MUTED, style="italic")

    plt.savefig(out_path, dpi=150, bbox_inches="tight", facecolor=BG)
    plt.close()
    print(f"[PNG] Saved → {out_path}")


# ─────────────────────────────────────────────────────────────────────────────
# HTML DASHBOARD
# ─────────────────────────────────────────────────────────────────────────────

def build_html(recent_mat: np.ndarray,
               baseline_mean: np.ndarray,
               baseline_sd: np.ndarray,
               flagged_df: pd.DataFrame,
               ref_date: pd.Timestamp,
               window_days: int,
               baseline_days: int,
               recent_n: int,
               llm_prompt: str,
               narrative: str,
               out_path: str) -> None:
    import json

    def jf(v):
        if v is None:
            return None
        if isinstance(v, float) and (np.isnan(v) or np.isinf(v)):
            return None
        if isinstance(v, (np.integer,)):
            return int(v)
        if isinstance(v, (np.floating,)):
            return None if (np.isnan(v) or np.isinf(v)) else float(v)
        if isinstance(v, (np.bool_,)):
            return bool(v)
        return v

    # Z-score matrix for heatmap
    z_mat = (recent_mat - baseline_mean) / baseline_sd
    np.fill_diagonal(z_mat, 0)
    np.fill_diagonal(recent_mat, 0)

    mat_rows = [[jf(recent_mat[i, j]) for j in range(N_SYM)] for i in range(N_SYM)]
    z_rows   = [[jf(float(z_mat[i, j])) for j in range(N_SYM)] for i in range(N_SYM)]

    # Flagged data (strip ddx to avoid huge nested JSON; store top 5 summary)
    flagged_records = []
    if not flagged_df.empty:
        for _, row in flagged_df[flagged_df["flagged"] == True].iterrows():
            rec = {k: jf(v) for k, v in row.items() if k != "ddx"}
            rec["ddx_summary"] = [
                {"syndrome": d["syndrome"],
                 "concern":  d["concern"],
                 "pathogen": d["pathogen"],
                 "az_endemic": d["az_endemic"],
                 "lab0":    d["confirmatory_lab"][0] if d["confirmatory_lab"] else "",
                 "epi0":    d["confirmatory_epi"][0] if d["confirmatory_epi"] else "",
                 }
                for d in row["ddx"][:5]
            ]
            flagged_records.append(rec)

    mat_json     = json.dumps(mat_rows)
    z_json       = json.dumps(z_rows)
    flagged_json = json.dumps(flagged_records)
    sym_short_js = json.dumps([SYM_SHORT[k] for k in SYM_KEYS])
    hc_indices   = json.dumps([SYM_KEYS.index(k) for k in HIGH_CONCERN if k in SYM_KEYS])
    narr_html    = narrative.replace("\n", "<br>").replace("━", "—")
    prompt_html  = llm_prompt.replace("\n", "<br>")

    n_z = int(flagged_df["flag_z"].sum())    if not flagged_df.empty else 0
    n_h = int(flagged_df["flag_hc"].sum())   if not flagged_df.empty else 0
    n_c = int(flagged_df["flag_cluster"].sum()) if not flagged_df.empty else 0
    n_esc = int((flagged_df["n_flags"] >= 2).sum()) if not flagged_df.empty else 0
    n_truly = len(flagged_records)

    html = f"""<!DOCTYPE html>
<html lang="en">
<head>
<meta charset="UTF-8">
<meta name="viewport" content="width=device-width, initial-scale=1.0">
<title>Rare Event Co-Occurrence Analysis — Arizona</title>
<script src="https://cdn.jsdelivr.net/npm/chart.js@4.4.1/dist/chart.umd.min.js"></script>
<style>
  :root{{--bg:{BG};--surface:{SURFACE};--accent:{ACCENT};--red:{RED};--orange:{ORANGE};
         --green:{GREEN};--yellow:{YELLOW};--blue:{BLUE};--cyan:{CYAN};
         --text:{TEXT};--muted:{MUTED};}}
  *,*::before,*::after{{box-sizing:border-box;margin:0;padding:0}}
  body{{background:var(--bg);color:var(--text);font-family:'Segoe UI',system-ui,sans-serif;font-size:14px}}
  header{{background:var(--surface);border-bottom:2px solid var(--accent);padding:18px 28px}}
  header h1{{font-size:1.5rem;color:var(--accent)}}
  header p{{color:var(--muted);font-size:.85rem;margin-top:4px}}
  .meta-bar{{display:flex;gap:16px;margin-top:10px;flex-wrap:wrap}}
  .chip{{background:rgba(108,99,255,.15);border:1px solid var(--accent);border-radius:20px;padding:4px 14px;font-size:.78rem;color:var(--accent)}}
  .chip-red{{background:rgba(255,71,87,.2);border-color:var(--red);color:var(--red)}}
  .chip-orange{{background:rgba(255,165,2,.2);border-color:var(--orange);color:var(--orange)}}
  .chip-yellow{{background:rgba(255,211,42,.2);border-color:var(--yellow);color:var(--yellow)}}
  .dashboard{{display:grid;grid-template-columns:1fr 1fr;gap:20px;padding:20px 28px}}
  .panel{{background:var(--surface);border-radius:10px;padding:20px;border:1px solid #2a2d3e}}
  .panel-full{{grid-column:1/-1}}
  .panel h2{{font-size:.95rem;color:var(--accent);margin-bottom:14px;font-weight:600}}
  .canvas-wrap{{position:relative;height:340px}}
  .heatmap-wrap{{overflow-x:auto}}
  .hm-table{{border-collapse:separate;border-spacing:2px;font-size:.62rem}}
  .hm-cell{{width:28px;height:28px;border-radius:3px;cursor:default;transition:transform .1s}}
  .hm-cell:hover{{transform:scale(1.5);z-index:10;position:relative}}
  table.signal-table{{width:100%;border-collapse:collapse;font-size:.81rem;margin-top:8px}}
  thead th{{background:rgba(108,99,255,.15);color:var(--accent);padding:8px 10px;text-align:left;
            border-bottom:2px solid var(--accent);white-space:nowrap;cursor:pointer}}
  thead th:hover{{background:rgba(108,99,255,.25)}}
  tbody tr{{border-bottom:1px solid #2a2d3e;transition:background .15s}}
  tbody tr:hover{{background:rgba(108,99,255,.07)}}
  tbody td{{padding:7px 10px;vertical-align:top}}
  .badge{{display:inline-block;border-radius:12px;padding:2px 10px;font-size:.73rem;font-weight:700}}
  .crit{{background:rgba(255,71,87,.2);color:var(--red);border:1px solid var(--red)}}
  .high{{background:rgba(255,165,2,.2);color:var(--orange);border:1px solid var(--orange)}}
  .mod{{background:rgba(255,211,42,.2);color:var(--yellow);border:1px solid var(--yellow)}}
  .flag-z{{color:var(--orange);font-weight:700;font-size:.73rem}}
  .flag-h{{color:var(--red);font-weight:700;font-size:.73rem}}
  .flag-c{{color:var(--cyan);font-weight:700;font-size:.73rem}}
  .ddx-list{{margin-top:6px;padding:8px 12px;background:var(--bg);border-radius:6px;font-size:.78rem;line-height:1.7}}
  .narrative-box{{background:var(--bg);border:1px solid #2a2d3e;border-radius:8px;padding:18px;font-size:.82rem;line-height:1.75;font-family:'Courier New',monospace;max-height:520px;overflow-y:auto}}
  .prompt-box{{background:var(--bg);border:1px solid var(--accent);border-radius:8px;padding:14px;font-size:.77rem;line-height:1.6;color:var(--muted);max-height:300px;overflow-y:auto}}
  .summary-cards{{display:flex;gap:14px;flex-wrap:wrap;margin-bottom:16px}}
  .sc{{flex:1;min-width:110px;background:var(--bg);border-radius:8px;padding:14px 12px;border:1px solid #2a2d3e;text-align:center}}
  .sc-val{{font-size:2rem;font-weight:800}}
  .sc-lbl{{font-size:.74rem;color:var(--muted);margin-top:4px}}
  .controls{{background:var(--surface);border-bottom:1px solid #2a2d3e;padding:14px 28px;display:flex;gap:24px;flex-wrap:wrap;align-items:center}}
  .ctrl{{display:flex;align-items:center;gap:8px}}
  .ctrl label{{color:var(--muted);font-size:.82rem}}
  .ctrl input[type=range]{{accent-color:var(--accent)}}
  .ctrl span{{color:var(--accent);font-weight:700;min-width:40px}}
  footer{{text-align:center;padding:16px;color:var(--muted);font-size:.75rem;border-top:1px solid #2a2d3e}}
  .legend-dot{{display:inline-block;width:10px;height:10px;border-radius:50%;margin-right:4px}}
</style>
</head>
<body>
<header>
  <h1>Rare Event Co-Occurrence Signal Analysis — Arizona</h1>
  <p>90-day block-bootstrap baseline | 91 symptom pairs | Full Arizona-relevant DDx | {ref_date.date()}</p>
  <div class="meta-bar">
    <span class="chip">User Story #11</span>
    <span class="chip">Window: {window_days}d (n={recent_n})</span>
    <span class="chip">Baseline: {baseline_days}d</span>
    <span class="chip-orange">Z>2 flags: {n_z}</span>
    <span class="chip-red">High-concern: {n_h}</span>
    <span class="chip">Cluster≤2: {n_c}</span>
    <span class="chip-yellow">Escalated (≥2): {n_esc}</span>
  </div>
</header>

<div class="controls">
  <div class="ctrl">
    <label>Z-score threshold:</label>
    <input type="range" id="zThresh" min="1" max="5" step="0.5" value="2"
           oninput="document.getElementById('zVal').textContent=this.value;renderTable()">
    <span id="zVal">2.0</span>
  </div>
  <div class="ctrl">
    <label>Show high-concern only:</label>
    <input type="checkbox" id="hcOnly" onchange="renderTable()">
  </div>
  <div class="ctrl">
    <label>Heatmap mode:</label>
    <select id="hmMode" onchange="renderHeatmap()">
      <option value="joint">Joint Prevalence %</option>
      <option value="zscore">Z-Score</option>
    </select>
  </div>
  <div class="ctrl" style="margin-left:auto;font-size:.78rem;color:var(--muted)">
    <span class="legend-dot" style="background:var(--orange)"></span>Z>2 &nbsp;
    <span class="legend-dot" style="background:var(--red)"></span>High-concern &nbsp;
    <span class="legend-dot" style="background:var(--cyan)"></span>Cluster≤2
  </div>
</div>

<div class="dashboard">

  <!-- Summary Cards -->
  <div class="panel panel-full">
    <div class="summary-cards">
      <div class="sc"><div class="sc-val" style="color:var(--accent)">91</div><div class="sc-lbl">Pairs<br>Evaluated</div></div>
      <div class="sc"><div class="sc-val" style="color:var(--orange)">{n_z}</div><div class="sc-lbl">Z>2<br>Signals</div></div>
      <div class="sc"><div class="sc-val" style="color:var(--red)">{n_h}</div><div class="sc-lbl">High-Concern<br>Pairs</div></div>
      <div class="sc"><div class="sc-val" style="color:var(--cyan)">{n_c}</div><div class="sc-lbl">Geographic<br>Clusters</div></div>
      <div class="sc"><div class="sc-val" style="color:var(--yellow)">{n_esc}</div><div class="sc-lbl">Escalated<br>(≥2 flags)</div></div>
      <div class="sc"><div class="sc-val" style="color:var(--accent)">{n_truly}</div><div class="sc-lbl">Total<br>Flagged</div></div>
      <div class="sc"><div class="sc-val" style="color:var(--green)">{recent_n}</div><div class="sc-lbl">Recent<br>Reporters</div></div>
      <div class="sc"><div class="sc-val" style="color:var(--muted)">12</div><div class="sc-lbl">Baseline<br>Blocks</div></div>
    </div>
  </div>

  <!-- Panel A/B: Heatmap -->
  <div class="panel panel-full">
    <h2 id="hmTitle">Panel A — Joint Prevalence Co-Occurrence Heatmap (%)</h2>
    <div class="heatmap-wrap"><div id="heatmapContainer"></div></div>
    <div style="margin-top:8px;font-size:.73rem;color:var(--muted)">
      Red borders mark high-concern symptom rows/columns. ★ = Z-score flagged cell. Hover cells for detail.
    </div>
  </div>

  <!-- Panel C: Flagged pairs chart -->
  <div class="panel">
    <h2>Panel C — Flagged Pairs by Z-Score</h2>
    <div class="canvas-wrap"><canvas id="zChart"></canvas></div>
  </div>

  <!-- Panel D: DDx summary -->
  <div class="panel">
    <h2>Panel D — Differential Diagnosis Explorer</h2>
    <div id="ddxExplorer" style="font-size:.82rem">
      <p style="color:var(--muted)">Select a flagged pair from Panel E to view its differential diagnosis.</p>
    </div>
  </div>

  <!-- Panel E: Flagged signal table -->
  <div class="panel panel-full">
    <h2>Panel E — Flagged Signal Decision Table <span id="flagCount" style="color:var(--muted);font-size:.82rem"></span></h2>
    <div id="flagTableContainer"></div>
  </div>

  <!-- Panel F: Narrative -->
  <div class="panel panel-full">
    <h2>Panel F — Rare Event Surveillance Narrative (LLM-generated)</h2>
    <div class="narrative-box">{narr_html}</div>
  </div>

  <!-- Panel G: LLM Prompt -->
  <div class="panel panel-full">
    <h2>Panel G — LLM Prompt Template (filled)</h2>
    <div class="prompt-box">{prompt_html}</div>
  </div>

</div>
<footer>
  EpiHack Participatory Epidemiological Surveillance Platform &nbsp;|&nbsp;
  Arizona ADHS · User Story #11 — Rare Event Co-Occurrence Analysis &nbsp;|&nbsp; {ref_date.date()}
</footer>

<script>
const JOINT_MAT  = {mat_json};
const Z_MAT      = {z_json};
const FLAGGED    = {flagged_json};
const SYM_SHORT  = {sym_short_js};
const HC_INDICES = {hc_indices};
const N_SYM = {N_SYM};
const BG="{BG}",SURFACE="{SURFACE}",ACCENT="{ACCENT}",RED="{RED}",
      ORANGE="{ORANGE}",GREEN="{GREEN}",YELLOW="{YELLOW}",BLUE="{BLUE}",
      CYAN="{CYAN}",TEXT="{TEXT}",MUTED="{MUTED}";

// ── Build flagged lookup for quick z-star overlay ─────────────────────────
const flaggedPairs = new Set(FLAGGED.map(r => `${{r.sym_a}}||${{r.sym_b}}`));

// ── Heatmap rendering ─────────────────────────────────────────────────────
function renderHeatmap() {{
  const mode = document.getElementById("hmMode").value;
  const mat  = mode === "joint" ? JOINT_MAT : Z_MAT;
  document.getElementById("hmTitle").textContent = mode === "joint"
    ? "Panel A — Joint Prevalence Co-Occurrence Heatmap (%)"
    : "Panel B — Z-Score Heatmap (SD above 90-day baseline)";

  // Compute colour scale
  const vals = mat.flat().filter(v => v !== null && v !== 0);
  if (!vals.length) return;
  const vmax = mode === "joint" ? Math.max(...vals) : Math.max(Math.abs(Math.min(...vals)), Math.max(...vals));
  const vmin = mode === "joint" ? 0 : -vmax;

  function cellColor(v) {{
    if (v === null) return BG;
    const t = Math.max(0, Math.min(1, (v - vmin) / (vmax - vmin)));
    if (mode === "joint") {{
      const r = Math.round(255 * t);
      const g = Math.round(255 * (1 - t) * 0.6);
      return `rgb(${{r}},${{g}},0)`;
    }} else {{
      if (t > 0.5) {{
        const i = (t - 0.5) * 2;
        return `rgb(${{Math.round(255*i)}},0,0)`;
      }} else {{
        const i = (0.5 - t) * 2;
        return `rgb(0,${{Math.round(100*i)}},${{Math.round(255*i)}})`;
      }}
    }}
  }}

  const container = document.getElementById("heatmapContainer");
  // Header row
  let html = `<table class="hm-table"><tr><td style="width:80px"></td>`;
  SYM_SHORT.forEach((s,j) => {{
    const hcStyle = HC_INDICES.includes(j) ? "color:var(--red);font-weight:700" : "color:var(--muted)";
    html += `<th style="writing-mode:vertical-rl;transform:rotate(180deg);padding:2px 0;font-size:.6rem;${{hcStyle}}">${{s}}</th>`;
  }});
  html += `</tr>`;

  for (let i = 0; i < N_SYM; i++) {{
    const rowHcStyle = HC_INDICES.includes(i) ? "color:var(--red);font-weight:700" : "";
    html += `<tr><td style="font-size:.65rem;white-space:nowrap;padding-right:6px;${{rowHcStyle}}">${{SYM_SHORT[i]}}</td>`;
    for (let j = 0; j < N_SYM; j++) {{
      if (i === j) {{
        html += `<td class="hm-cell" style="background:#2a2d3e"></td>`;
        continue;
      }}
      const v   = mat[i][j];
      const bg  = cellColor(v);
      const isPair = flaggedPairs.has(`${{FLAGGED.map(r=>r.sym_a)[0]||""}}||${{FLAGGED.map(r=>r.sym_b)[0]||""}}`)
                    ? "" : "";  // placeholder
      const star = FLAGGED.some(r =>
        (r.sym_a_idx === i && r.sym_b_idx === j) ||
        (r.sym_a_idx === j && r.sym_b_idx === i)) ? "★" : "";
      const hcBorder = (HC_INDICES.includes(i) || HC_INDICES.includes(j))
        ? "border:1px solid rgba(255,71,87,0.5)" : "";
      const dispV = mode === "joint"
        ? (v !== null ? v.toFixed(2) : "")
        : (v !== null ? v.toFixed(1) : "");
      const tip = `${{SYM_SHORT[i]}} + ${{SYM_SHORT[j]}}: ${{dispV}}${{mode==="joint"?"%":" SD"}}`;
      html += `<td class="hm-cell" style="background:${{bg}};${{hcBorder}}" title="${{tip}}">${{star}}</td>`;
    }}
    html += `</tr>`;
  }}
  html += `</table>`;
  container.innerHTML = html;
}}
renderHeatmap();

// ── Panel C: Z-score bar chart ─────────────────────────────────────────────
(function() {{
  const ctx = document.getElementById("zChart").getContext("2d");
  if (!FLAGGED.length) {{
    ctx.canvas.parentElement.innerHTML = "<p style='color:var(--muted);padding:40px;text-align:center'>No flagged pairs in current window.</p>";
    return;
  }}
  const sorted = [...FLAGGED].sort((a,b) => (b.z_score??0)-(a.z_score??0)).slice(0,12);
  const lbls   = sorted.map(r => `${{r.label_a?.slice(0,12)}}\\n+${{r.label_b?.slice(0,12)}}`);
  const zs     = sorted.map(r => r.z_score ?? 0);
  const clrs   = zs.map(z => z > 3 ? RED+"cc" : z > 2 ? ORANGE+"cc" : BLUE+"cc");
  new Chart(ctx, {{
    type:"bar",
    data:{{
      labels: lbls,
      datasets:[{{label:"Z-Score",data:zs,backgroundColor:clrs,borderColor:clrs.map(c=>c.slice(0,-2)),borderWidth:1}}]
    }},
    options:{{
      indexAxis:"y", responsive:true, maintainAspectRatio:false,
      onClick:(e,el) => {{
        if (el.length) showDDX(sorted[el[0].index]);
      }},
      plugins:{{
        legend:{{display:false}},
        annotation:{{annotations:{{
          z2:{{type:"line",xMin:2,xMax:2,borderColor:ORANGE,borderWidth:1.5,borderDash:[4,3]}},
          z3:{{type:"line",xMin:3,xMax:3,borderColor:RED,borderWidth:1.5,borderDash:[4,3]}},
        }}}},
        tooltip:{{callbacks:{{label:c=>` Z=${{c.raw?.toFixed(2)}} | click to view DDx`}}}}
      }},
      scales:{{
        x:{{ticks:{{color:TEXT}},grid:{{color:"#2a2d3e"}},title:{{display:true,text:"Z-Score",color:MUTED}}}},
        y:{{ticks:{{color:TEXT,font:{{size:8}}}},grid:{{color:"#2a2d3e"}}}}
      }}
    }}
  }});
}})();

// ── DDx Explorer ──────────────────────────────────────────────────────────
function showDDX(row) {{
  const container = document.getElementById("ddxExplorer");
  if (!row || !row.ddx_summary?.length) {{
    container.innerHTML = "<p style='color:var(--muted)'>No DDx available for this pair.</p>";
    return;
  }}
  const conclr = {{"CRITICAL":RED,"HIGH":ORANGE,"MODERATE":YELLOW,"LOW":GREEN}};
  let html = `<div style="margin-bottom:10px">
    <strong style="color:var(--yellow)">${{row.label_a}} + ${{row.label_b}}</strong>
    <span style="color:var(--muted);font-size:.75rem;margin-left:10px">
      Z=${{row.z_score?.toFixed(2)}} | Rate=${{row.rec_rate?.toFixed(3)}}% | n=${{row.n_joint}} | ${{row.n_postals}} postal(s)
    </span>
  </div>`;
  row.ddx_summary.forEach((d,i) => {{
    const c = conclr[d.concern] || TEXT;
    const az = d.az_endemic ? "🌵 AZ Endemic" : "";
    html += `<div style="margin:8px 0;padding:10px;background:var(--bg);border-radius:6px;border-left:3px solid ${{c}}">
      <strong style="color:${{c}}">${{i+1}}. ${{d.syndrome}}</strong>
      <span class="badge ${{d.concern==="CRITICAL"?"crit":d.concern==="HIGH"?"high":"mod"}}" style="margin-left:8px">${{d.concern}}</span>
      ${{az ? `<span style="color:var(--green);font-size:.73rem;margin-left:6px">${{az}}</span>` : ""}}
      <div style="color:var(--muted);font-size:.75rem;margin-top:4px">Pathogen: ${{d.pathogen}}</div>
      <div style="font-size:.75rem;margin-top:3px">🔬 Lab: ${{d.lab0}}</div>
      <div style="font-size:.75rem;color:var(--cyan);margin-top:2px">🔍 Epi: ${{d.epi0}}</div>
    </div>`;
  }});
  container.innerHTML = html;
}}

// ── Panel E: Decision Table ────────────────────────────────────────────────
function renderTable() {{
  const zT  = parseFloat(document.getElementById("zThresh").value);
  const hcO = document.getElementById("hcOnly").checked;

  let data = FLAGGED.filter(r => {{
    if (hcO && !r.flag_hc) return false;
    const meetZ = r.flag_z && (r.z_score ?? 0) > zT;
    const meetH = r.flag_hc;
    const meetC = r.flag_cluster;
    return meetZ || meetH || meetC;
  }});

  document.getElementById("flagCount").textContent = `(${{data.length}} pairs)`;
  const container = document.getElementById("flagTableContainer");

  if (!data.length) {{
    container.innerHTML = "<p style='color:var(--muted);padding:20px;text-align:center'>No pairs match current filters.</p>";
    return;
  }}

  const conclr = {{"CRITICAL":RED,"HIGH":ORANGE,"MODERATE":YELLOW,"LOW":GREEN}};

  let html = `<table class="signal-table"><thead><tr>
    <th>Pair</th><th>Joint %</th><th>Z-Score</th><th>n Cases</th>
    <th>Postals</th><th>Flags</th><th>Top DDx (concern)</th>
  </tr></thead><tbody>`;

  data.forEach(r => {{
    const flags = [
      r.flag_z   ? `<span class="flag-z">Z=${{r.z_score?.toFixed(2)}}</span>` : "",
      r.flag_hc  ? `<span class="flag-h">HIGH-CONCERN</span>` : "",
      r.flag_cluster ? `<span class="flag-c">CLUSTER(${{r.n_postals}})</span>` : "",
    ].filter(Boolean).join(" ");

    const top3ddx = (r.ddx_summary || []).slice(0,3).map(d => {{
      const c = conclr[d.concern] || TEXT;
      const az = d.az_endemic ? " 🌵" : "";
      return `<span style="color:${{c}};font-size:.72rem">${{d.syndrome.split("(")[0].trim()}}${{az}}</span>`;
    }}).join("<br>");

    html += `<tr onclick="showDDX(${{JSON.stringify(r).replace(/"/g,"&quot;")}});" style="cursor:pointer">
      <td><strong style="color:var(--yellow)">${{r.label_a}}</strong><br>
          <span style="color:var(--muted)">+</span> <strong style="color:var(--cyan)">${{r.label_b}}</strong></td>
      <td>${{r.rec_rate?.toFixed(3)}}%<br><span style="color:var(--muted);font-size:.72rem">base: ${{r.baseline_mean?.toFixed(3)}}%</span></td>
      <td style="color:${{(r.z_score??0)>3?RED:(r.z_score??0)>2?ORANGE:TEXT}};font-weight:700">${{r.z_score?.toFixed(2)}}</td>
      <td>${{r.n_joint}}</td>
      <td>${{r.n_postals}}</td>
      <td>${{flags}}</td>
      <td class="ddx-list">${{top3ddx}}</td>
    </tr>`;
  }});
  html += "</tbody></table><p style='color:var(--muted);font-size:.75rem;margin-top:8px'>Click any row to view full differential diagnosis in Panel D.</p>";
  container.innerHTML = html;

  // Auto-show DDx for first row
  if (data.length) showDDX(data[0]);
}}
renderTable();
</script>
</body>
</html>"""

    Path(out_path).write_text(html, encoding="utf-8")
    size_mb = Path(out_path).stat().st_size / 1024 / 1024
    print(f"[HTML] Saved → {out_path} ({size_mb:.2f} MB)")


# ─────────────────────────────────────────────────────────────────────────────
# MAIN
# ─────────────────────────────────────────────────────────────────────────────

def main():
    parser = argparse.ArgumentParser(
        description="US#11 — Rare Event Co-Occurrence Analysis"
    )
    parser.add_argument("--db",            required=True)
    parser.add_argument("--window",        type=int, default=7)
    parser.add_argument("--baseline-days", type=int, default=90)
    parser.add_argument("--z-threshold",   type=float, default=2.0)
    parser.add_argument("--cluster-max",   type=int, default=3)
    parser.add_argument("--out",           default="rare_event_cooccurrence_report.png")
    args = parser.parse_args()

    png_stem = os.path.splitext(os.path.basename(args.out))[0]
    if os.path.isdir(args.out):
        png_path  = os.path.join(args.out, f"{png_stem}.png")
        html_path = os.path.join(args.out, f"{png_stem}.html")
    else:
        png_path  = args.out if args.out.endswith(".png") else args.out + ".png"
        html_path = os.path.join(os.path.dirname(png_path) or ".", f"{png_stem}.html")

    print()
    print("=" * 65)
    print("  US#11 — Rare Event Co-Occurrence Analysis")
    print(f"  DB: {args.db}")
    print(f"  Window: {args.window}d | Baseline: {args.baseline_days}d")
    print(f"  Z-threshold: {args.z_threshold} | Cluster max: {args.cluster_max}")
    print("=" * 65)

    print("\n[1/6] Loading data …")
    df = load_data(args.db)
    ref_date  = df["date_of_report"].max()
    rec_start = ref_date - pd.Timedelta(days=args.window)
    recent_df = df[df["date_of_report"] > rec_start].copy()
    print(f"      Total records: {len(df):,} | Ref: {ref_date.date()}")
    print(f"      Recent reporters (last {args.window}d): {len(recent_df):,}")

    print("\n[2/6] Building recent co-occurrence matrix …")
    recent_mat = build_cooccurrence_matrix(recent_df)
    nonzero = int((recent_mat > 0).sum()) // 2
    print(f"      Non-zero pairs: {nonzero} / 91")

    print("\n[3/6] Building 90-day baseline distribution (12 blocks) …")
    baseline_mean, baseline_sd = build_baseline_distribution(
        df, ref_date, args.window, args.baseline_days, n_blocks=12
    )
    print(f"      Baseline blocks computed: 12 × {args.window}-day windows")
    print(f"      Max baseline mean: {baseline_mean.max():.3f}%")

    print("\n[4/6] Flagging pairs …")
    flagged_df = flag_pairs(
        recent_df, recent_mat, baseline_mean, baseline_sd,
        z_thresh=args.z_threshold, cluster_thresh=args.cluster_max
    )
    n_z  = int(flagged_df["flag_z"].sum())     if not flagged_df.empty else 0
    n_h  = int(flagged_df["flag_hc"].sum())    if not flagged_df.empty else 0
    n_c  = int(flagged_df["flag_cluster"].sum()) if not flagged_df.empty else 0
    n_esc= int((flagged_df["n_flags"] >= 2).sum()) if not flagged_df.empty else 0
    print(f"      Z>{args.z_threshold}: {n_z} | High-concern: {n_h} | "
          f"Cluster≤{args.cluster_max}: {n_c} | Escalated: {n_esc}")

    print_report(flagged_df, ref_date, args.window, len(recent_df))

    print("\n[5/6] Building LLM prompt and narrative …")
    llm_prompt = build_llm_prompt(flagged_df, recent_mat, args.window, ref_date)
    narrative  = simulate_llm_narrative(
        flagged_df, args.window, ref_date, args.baseline_days
    )

    print("\n[6/6] Generating outputs …")
    fig_cooccurrence(
        recent_mat, baseline_mean, baseline_sd, flagged_df,
        ref_date, args.window, len(recent_df), png_path
    )
    build_html(
        recent_mat, baseline_mean, baseline_sd, flagged_df,
        ref_date, args.window, args.baseline_days, len(recent_df),
        llm_prompt, narrative, html_path
    )

    print()
    print("All outputs saved.")
    print(f"  PNG  → {png_path}")
    print(f"  HTML → {html_path}")


if __name__ == "__main__":
    main()
